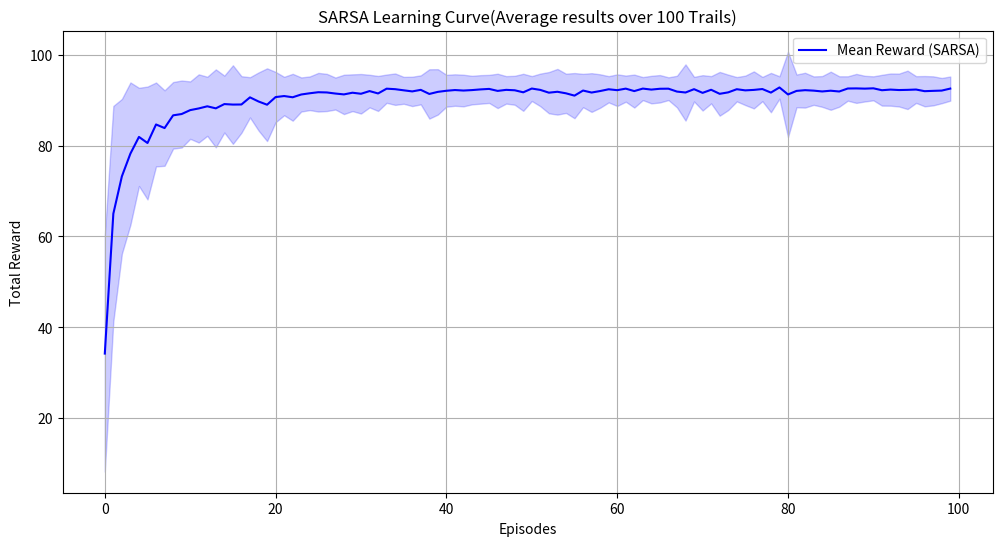
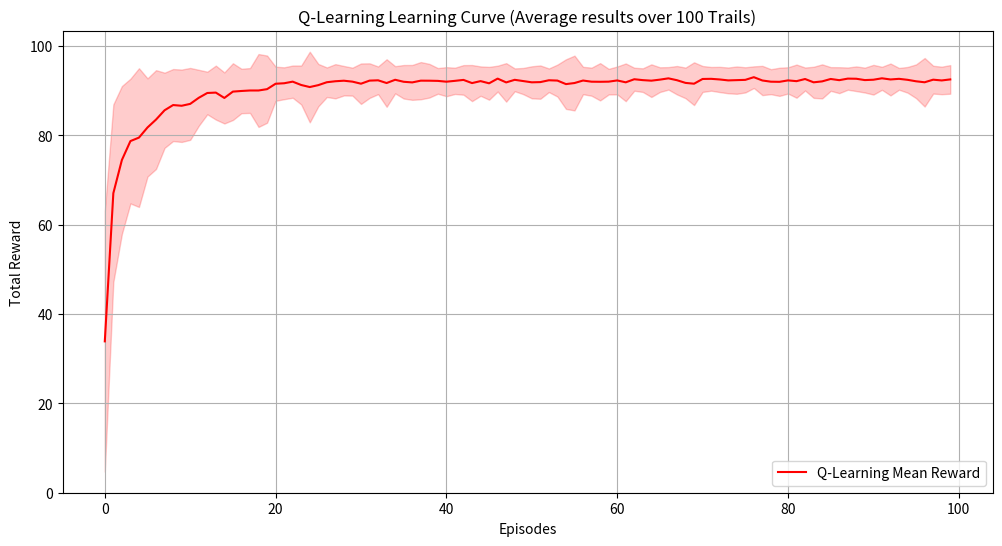
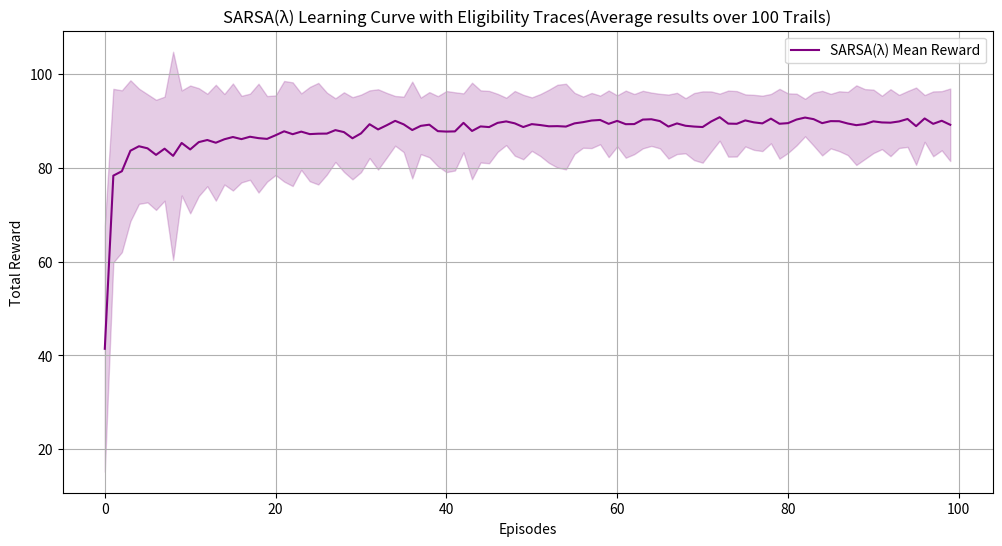

The script that saved these images, in order: (Note: this script raises an exception after producing the figures.)
# -*- coding: utf-8 -*-
"""MP2.ipynb

Automatically generated by Colab.

Original file is located at
    https://colab.research.google.com/drive/1EHgVf69lkMrrn1RVqlvZ7C6FAQ76q3Iq
"""

import numpy as np
import random
import matplotlib.pyplot as plt

# Define the Gridworld environment
actions = {'up': (-1, 0), 'down': (1, 0), 'left': (0, -1), 'right': (0, 1)}
slips = {'up': ['left', 'right'], 'down': ['right', 'left'], 'left': ['down', 'up'], 'right': ['up', 'down']}

def get_reward(state):
    if state[:2] == (3, 3):
        return 100  # Goal state reward
    elif state[2] == 1:  # Water penalty
        return -5
    elif state[3] == 1:  # Fire penalty
        return -10
    else:
        return -1  # Default step cost

def next_state(i, j, action):
    update_i, update_j = actions[action]
    new_i, new_j = i + update_i, j + update_j
    if 0 <= new_i < 4 and 0 <= new_j < 4:
        return new_i, new_j
    return i, j

def transition(state, action):
    if state[:2] == (3, 3):
        return {state: 1.0}

    i, j, water, fire = state
    main_i, main_j = next_state(i, j, action)
    left_i, left_j = next_state(i, j, slips[action][0])
    right_i, right_j = next_state(i, j, slips[action][1])

    return {
        (main_i, main_j, water, fire): 0.8,
        (left_i, left_j, water, fire): 0.1,
        (right_i, right_j, water, fire): 0.1
    }

def epsilon_greedy(Q, state, epsilon=0.1):
    if state not in Q:
        Q[state] = {a: 0 for a in actions}  # Initialize Q if not present

    if random.uniform(0, 1) < epsilon:
        return random.choice(list(actions.keys()))  # Exploration
    else:
        return max(actions.keys(), key=lambda a: Q[state][a])

def sarsa(alpha=0.1, gamma=0.95, epsilon=0.1, episodes=100, trials=100):
    rewards = []
    for _ in range(trials):
        Q = {}
        episode_rewards = []
        for _ in range(episodes):
            state = (0, 0, 0, 0)
            if state not in Q:
                Q[state] = {a: 0 for a in actions}

            action = epsilon_greedy(Q, state, epsilon)
            total_reward = 0
            while state[:2] != (3, 3):
                next_state_probs = transition(state, action)
                next_state = random.choices(list(next_state_probs.keys()), weights=next_state_probs.values())[0]
                if next_state not in Q:
                    Q[next_state] = {a: 0 for a in actions}

                next_action = epsilon_greedy(Q, next_state, epsilon)
                reward = get_reward(next_state)
                Q[state][action] += alpha * (reward + gamma * Q[next_state][next_action] - Q[state][action])
                state, action = next_state, next_action
                total_reward += reward
            episode_rewards.append(total_reward)
        rewards.append(episode_rewards)
    return np.array(rewards)

# Run SARSA and plot results
rewards = sarsa()
mean_rewards = np.mean(rewards, axis=0)
std_rewards = np.std(rewards, axis=0)

plt.figure(figsize=(12, 6))
plt.plot(mean_rewards, label="Mean Reward (SARSA)", color='b')
plt.fill_between(range(len(mean_rewards)), mean_rewards - std_rewards, mean_rewards + std_rewards, alpha=0.2, color='b')
plt.xlabel("Episodes")
plt.ylabel("Total Reward")
plt.title("SARSA Learning Curve(Average results over 100 Trails)")
plt.legend()
plt.grid(True)
plt.show()

def sarsa(alpha=0.1, gamma=0.95, epsilon=0.1, episodes=100, trials=100):
    rewards_matrix = np.zeros((trials, episodes))

    for trial in range(trials):
        Q = {}
        for episode in range(episodes):
            state = (0, 0, 0, 0)
            if state not in Q:
                Q[state] = {a: 0 for a in actions}

            action = epsilon_greedy(Q, state, epsilon)
            total_reward = 0
            while state[:2] != (3, 3):
                next_state_probs = transition(state, action)
                next_state = random.choices(list(next_state_probs.keys()), weights=next_state_probs.values())[0]
                if next_state not in Q:
                    Q[next_state] = {a: 0 for a in actions}

                next_action = epsilon_greedy(Q, next_state, epsilon)
                reward = get_reward(next_state)
                Q[state][action] += alpha * (reward + gamma * Q[next_state][next_action] - Q[state][action])
                state, action = next_state, next_action
                total_reward += reward
            rewards_matrix[trial, episode] = total_reward

    mean_rewards = np.mean(rewards_matrix, axis=0)
    std_rewards = np.std(rewards_matrix, axis=0)
    return mean_rewards, std_rewards

def q_learning(alpha=0.1, gamma=0.95, epsilon=0.1, episodes=100, trials=100):
    rewards_matrix = np.zeros((trials, episodes))

    for trial in range(trials):
        Q = {}  # Initialize Q-table dynamically
        for episode in range(episodes):
            state = (0, 0, 0, 0)  # Start state
            if state not in Q:
                Q[state] = {a: 0 for a in actions}

            total_reward = 0
            while state[:2] != (3, 3):  # Until reaching goal
                action = epsilon_greedy(Q, state, epsilon)
                next_state_probs = transition(state, action)
                next_state = random.choices(list(next_state_probs.keys()), weights=next_state_probs.values())[0]

                if next_state not in Q:
                    Q[next_state] = {a: 0 for a in actions}

                reward = get_reward(next_state)

                # Q-Learning TD Update (Greedy Update)
                Q[state][action] += alpha * (reward + gamma * max(Q[next_state].values()) - Q[state][action])

                state = next_state
                total_reward += reward

            rewards_matrix[trial, episode] = total_reward

    mean_rewards = np.mean(rewards_matrix, axis=0)
    std_rewards = np.std(rewards_matrix, axis=0)
    return mean_rewards, std_rewards

# Run Q-Learning and plot results
mean_rewards, std_rewards = q_learning()
plt.figure(figsize=(12, 6))
plt.plot(range(len(mean_rewards)), mean_rewards, label="Q-Learning Mean Reward", color='red')
plt.fill_between(range(len(mean_rewards)), mean_rewards - std_rewards, mean_rewards + std_rewards, alpha=0.2, color='red')
plt.xlabel("Episodes")
plt.ylabel("Total Reward")
plt.title("Q-Learning Learning Curve (Average results over 100 Trails)")
plt.legend()
plt.grid(True)
plt.show()

def sarsa_lambda(alpha=0.1, gamma=0.95, epsilon=0.1, lam=0.9, episodes=100, trials=100):
    rewards_matrix = np.zeros((trials, episodes))

    for trial in range(trials):
        Q = {}  # Initialize Q-table dynamically
        for episode in range(episodes):
            state = (0, 0, 0, 0)  # Start state
            if state not in Q:
                Q[state] = {a: 0 for a in actions}

            action = epsilon_greedy(Q, state, epsilon)
            E = {}  # Eligibility traces (dynamic initialization)

            total_reward = 0
            while state[:2] != (3, 3):  # Until reaching the goal
                if state not in E:
                    E[state] = {a: 0 for a in actions}

                next_state_probs = transition(state, action)
                next_state = random.choices(list(next_state_probs.keys()), weights=next_state_probs.values())[0]

                if next_state not in Q:
                    Q[next_state] = {a: 0 for a in actions}
                if next_state not in E:
                    E[next_state] = {a: 0 for a in actions}

                next_action = epsilon_greedy(Q, next_state, epsilon)
                reward = get_reward(next_state)

                # Compute TD Error
                delta = reward + gamma * Q[next_state][next_action] - Q[state][action]

                # Update eligibility trace
                E[state][action] += 1

                # Update Q-values for all states using eligibility traces
                for s in E:
                    for a in actions:
                        Q[s][a] += alpha * delta * E[s][a]  # Q update using eligibility trace
                        E[s][a] *= gamma * lam  # Decay eligibility traces

                state, action = next_state, next_action
                total_reward += reward

            rewards_matrix[trial, episode] = total_reward

    mean_rewards = np.mean(rewards_matrix, axis=0)
    std_rewards = np.std(rewards_matrix, axis=0)
    return mean_rewards, std_rewards

# Run SARSA(λ) and plot results
mean_rewards, std_rewards = sarsa_lambda()
plt.figure(figsize=(12, 6))
plt.plot(range(len(mean_rewards)), mean_rewards, label="SARSA(λ) Mean Reward", color='purple')
plt.fill_between(range(len(mean_rewards)), mean_rewards - std_rewards, mean_rewards + std_rewards, alpha=0.2, color='purple')
plt.xlabel("Episodes")
plt.ylabel("Total Reward")
plt.title("SARSA(λ) Learning Curve with Eligibility Traces(Average results over 100 Trails)")
plt.legend()
plt.grid(True)
plt.show()



import numpy as np
import random
import matplotlib.pyplot as plt
from tqdm import tqdm

# Define the Gridworld environment
actions = {'up': (-1, 0), 'down': (1, 0), 'left': (0, -1), 'right': (0, 1)}
slips = {'up': ['left', 'right'], 'down': ['right', 'left'], 'left': ['down', 'up'], 'right': ['up', 'down']}

# Define all possible states in the grid
state_space = [(x, y, w, f) for x in range(4) for y in range(4) for w in [0, 1] for f in [0, 1]]

def run_actor_critic(episodes=100, trials=100, alpha=0.1, beta=0.1, gamma=0.95, lambda_=0.8):
    rewards_matrix = np.zeros((trials, episodes))

    for trial in range(trials):
        theta = np.random.randn(len(state_space) * len(actions))
        w = np.zeros(len(state_space) * len(actions))

        for episode in range(episodes):
            state = (0, 0, 0, 0)
            total_reward = 0

            while state[:2] != (3, 3):
                action = random.choice(list(actions.keys()))
                transitions = transition(state, action)
                next_state = random.choices(list(transitions.keys()), weights=list(transitions.values()))[0]
                reward = get_reward(next_state)

                state_feature = feature_function(state, action)
                next_action = random.choice(list(actions.keys()))
                next_state_feature = feature_function(next_state, next_action)

                delta = reward + gamma * np.dot(w, next_state_feature) - np.dot(w, state_feature)

                w += alpha * delta * state_feature
                theta += beta * delta * state_feature

                state = next_state
                total_reward += reward

            rewards_matrix[trial, episode] = total_reward

    mean_rewards = np.mean(rewards_matrix, axis=0)
    std_rewards = np.std(rewards_matrix, axis=0)
    return mean_rewards, std_rewards

# Define feature function for function approximation
def feature_function(state, action):
    """Returns feature vector for a given (state, action) pair."""
    features = np.zeros(len(state_space) * len(actions))  # One-hot encoding
    state_idx = state_space.index(state) if state in state_space else 0  # Ensure state exists
    action_idx = list(actions.keys()).index(action)
    features[state_idx * len(actions) + action_idx] = 1  # Encode (state, action)
    return features

# Softmax policy for action selection
def softmax_policy(state, theta):
    """Returns action probabilities using a softmax policy."""
    action_values = np.array([np.dot(theta, feature_function(state, action)) for action in actions])
    exp_values = np.exp(action_values - np.max(action_values))  # Avoid overflow
    return exp_values / np.sum(exp_values)

# Actor-Critic with function approximation
def run_actor_critic(trials=100, episodes=100, alpha=0.1, beta=0.1, gamma=0.95, lambda_=0.8):
    rewards_matrix = np.zeros((trials, episodes))

    for trial in tqdm(range(trials), desc="Running Actor-Critic Trials"):
        theta = np.random.randn(len(state_space) * len(actions))  # Actor weights
        w = np.zeros(len(state_space) * len(actions))  # Critic weights

        for episode in range(episodes):
            state = (0, 0, 0, 0)  # Start state
            eligibility_trace_w = np.zeros(len(state_space) * len(actions))  # Critic eligibility trace
            eligibility_trace_theta = np.zeros(len(theta))  # Actor eligibility trace
            total_reward = 0

            while state[:2] != (3, 3):  # Until goal is reached
                probs = softmax_policy(state, theta)
                action = np.random.choice(list(actions.keys()), p=probs)
                transitions = transition(state, action)
                next_state = random.choices(list(transitions.keys()), weights=list(transitions.values()))[0]
                reward = get_reward(next_state)

                # Compute TD error
                delta = reward + gamma * np.dot(w, feature_function(next_state, action)) - np.dot(w, feature_function(state, action))

                # Critic update
                eligibility_trace_w = gamma * lambda_ * eligibility_trace_w + feature_function(state, action)
                w += alpha * delta * eligibility_trace_w

                # Actor update
                eligibility_trace_theta = gamma * lambda_ * eligibility_trace_theta + feature_function(state, action)
                theta += beta * delta * eligibility_trace_theta

                state = next_state
                total_reward += reward

            rewards_matrix[trial, episode] = total_reward

    return np.mean(rewards_matrix, axis=0), np.std(rewards_matrix, axis=0)



# Plot Actor-Critic Learning Curve
plt.figure(figsize=(12, 6))
plt.plot(range(100), mean_actor_critic, label="Actor-Critic Avg Reward", color='green')
plt.fill_between(range(100), mean_actor_critic - std_actor_critic, mean_actor_critic + std_actor_critic, alpha=0.3, color='green')
plt.xlabel("Episodes")
plt.ylabel("Average Reward")
plt.title("Actor-Critic Learning Curve")
plt.legend()
plt.show()

def compare_algorithms():
    mean_sarsa_rewards, std_sarsa_rewards = sarsa()
    mean_q_learning_rewards, std_q_learning_rewards = q_learning()
    mean_sarsa_lambda_rewards, std_sarsa_lambda_rewards = sarsa_lambda()
    mean_actor_critic_rewards, std_actor_critic_rewards = run_actor_critic()

    plt.figure(figsize=(12, 6))
    plt.plot(mean_sarsa_rewards, label='SARSA', color='blue')
    plt.plot(mean_q_learning_rewards, label='Q-learning', color='red')
    plt.plot(mean_sarsa_lambda_rewards, label='SARSA(λ)', color='purple')
    plt.plot(mean_actor_critic_rewards, label='Actor-Critic', color='green')


    plt.xlabel('Episodes')
    plt.ylabel('Total Reward')
    plt.title('Comparison of RL Algorithms')
    plt.legend()
    plt.grid(True)
    plt.show()

# Run the comparison function
compare_algorithms()
